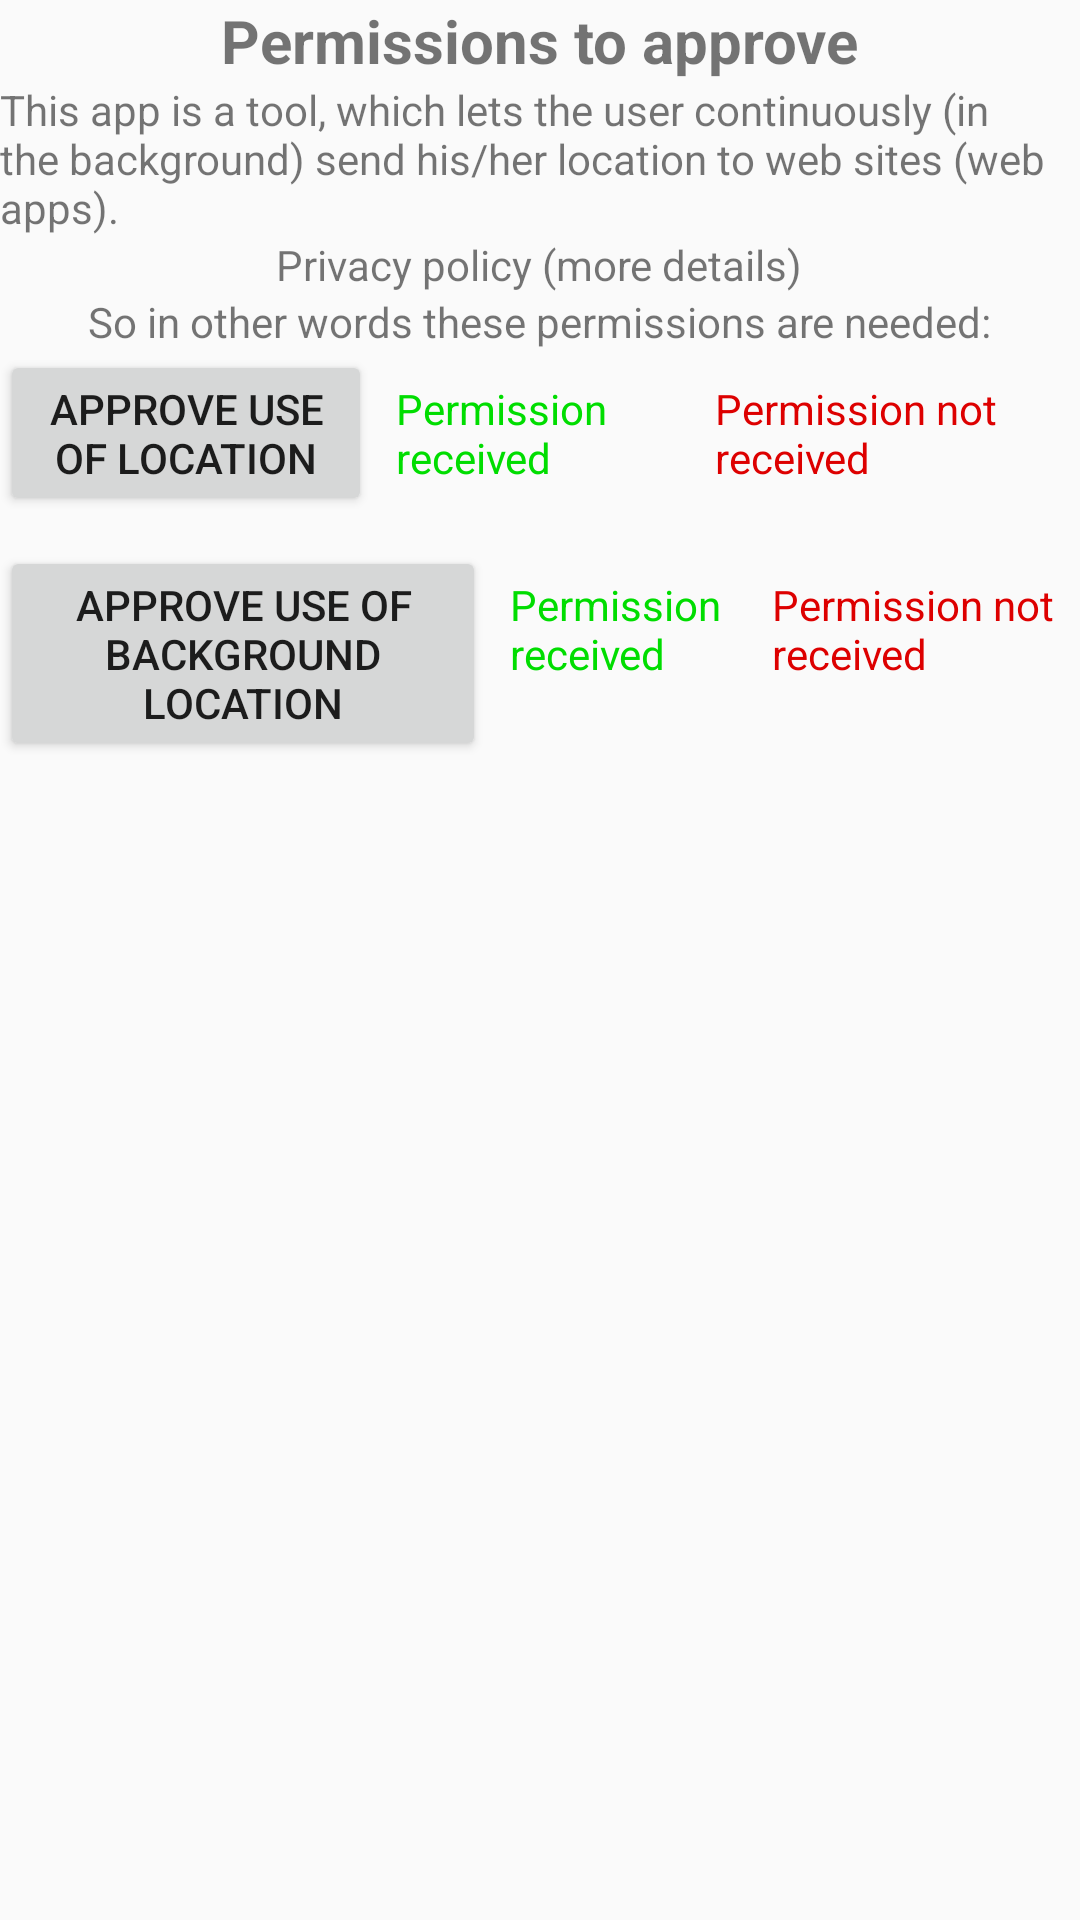

Android layout source for this screen:
<!-- AndroidManifest.xml: application theme AppTheme -->
<!-- res/layout/dialog_permission.xml -->
<?xml version="1.0" encoding="utf-8"?>
<LinearLayout  android:layout_width="match_parent"
    android:layout_height="match_parent"
    xmlns:tools="http://schemas.android.com/tools"
    xmlns:app="http://schemas.android.com/apk/res-auto"
    android:layout_margin="10dp"
    android:orientation="vertical"
    xmlns:android="http://schemas.android.com/apk/res/android">

    <TextView
        android:id="@+id/textView"
        android:layout_width="wrap_content"
        android:layout_height="wrap_content"
        android:layout_gravity="center_horizontal"
        android:text="Permissions to approve"
        android:textSize="20sp"
        android:textStyle="bold"/>
    <TextView
        android:id="@+id/textBread1"
        android:layout_width="wrap_content"
        android:layout_height="wrap_content"
        android:layout_gravity="center_horizontal"
        android:text="This app is a tool, which lets the user continuously (in the background) send his/her location to web sites (web apps)."
        />

    <TextView
        android:id="@+id/linkPrivacy"
        android:layout_width="wrap_content"
        android:layout_height="wrap_content"
        android:layout_gravity="center_horizontal"
        android:text="Privacy policy (more details)"
        />
    <TextView
        android:id="@+id/textBread2"
        android:layout_width="wrap_content"
        android:layout_height="wrap_content"
        android:layout_gravity="center_horizontal"
        android:text="So in other words these permissions are needed:"
        />


    <LinearLayout
        android:layout_width="match_parent"
        android:layout_height="wrap_content"
        android:orientation="horizontal"
        android:layout_gravity="start"
        android:layout_marginBottom="10dp">

        <Button
            android:id="@+id/butAllowLoc"
            android:layout_width="wrap_content"
            android:layout_height="wrap_content"
            android:layout_weight="3"
            android:text="Approve use of location" />
        <TextView
            android:id="@+id/messOK"
            android:layout_width="wrap_content"
            android:layout_height="wrap_content"
            android:layout_weight="1"
            android:layout_marginStart="8dp"
            android:text="Permission received"
            android:textColor="@color/green"/>
        <TextView
            android:id="@+id/messNOK"
            android:layout_width="wrap_content"
            android:layout_height="wrap_content"
            android:layout_weight="1"
            android:layout_marginStart="8dp"
            android:text="Permission not received"
            android:textColor="@color/red" />
    </LinearLayout>
    <LinearLayout
        android:layout_width="match_parent"
        android:layout_height="wrap_content"
        android:orientation="horizontal"
        android:layout_gravity="start">
        <Button
            android:id="@+id/butAllowBGLoc"
            android:layout_width="wrap_content"
            android:layout_height="wrap_content"
            android:layout_weight="3"
            android:text="Approve use of background location" />
        <TextView
            android:id="@+id/messOKBG"
            android:layout_width="wrap_content"
            android:layout_height="wrap_content"
            android:layout_weight="1"
            android:layout_marginStart="8dp"
            android:text="Permission received"
            android:textColor="@color/green" />
        <TextView
            android:id="@+id/messNOKBG"
            android:layout_width="wrap_content"
            android:layout_height="wrap_content"
            android:layout_weight="1"
            android:layout_marginStart="8dp"
            android:text="Permission not received"
            android:textColor="@color/red" />
    </LinearLayout>

</LinearLayout>
<!-- resources referenced by this layout -->
<resources>
  <color name="green">#0d0</color>
  <color name="red">#d00</color>
  <style name="AppTheme" parent="Theme.AppCompat.Light.DarkActionBar">
          
          <item name="colorPrimary">@color/colorPrimary</item>
          <item name="colorPrimaryDark">@color/colorPrimaryDark</item>
          <item name="colorAccent">@color/colorAccent</item>
      </style>
  <color name="colorPrimary">#FF8000</color>
  <color name="colorPrimaryDark">#ee6000</color>
  <color name="colorAccent">#D81B60</color>
</resources>
